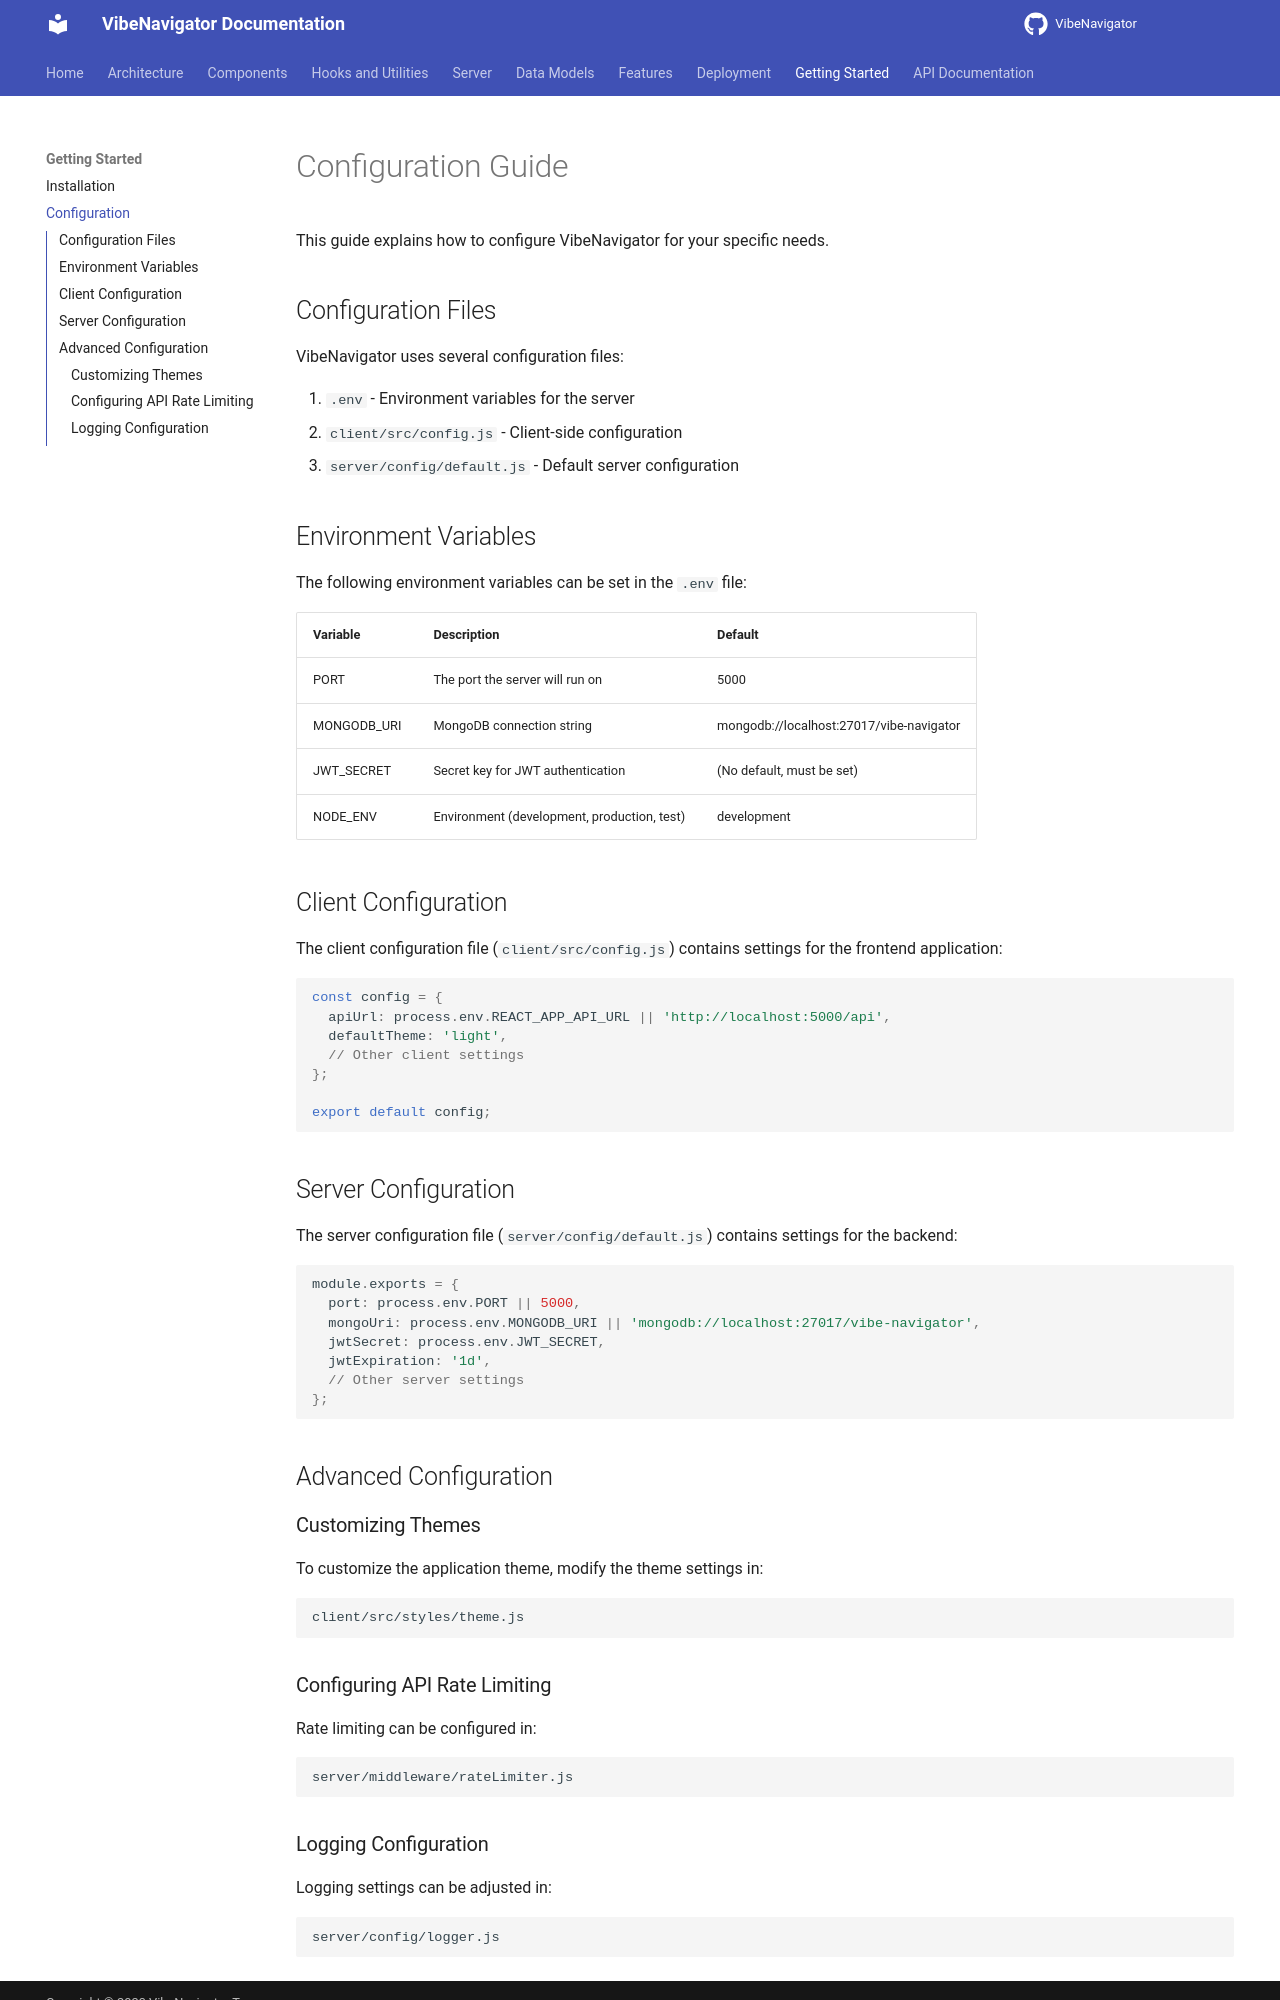

repository: DuckMode/FSVibeGuider · page: getting-started/configuration/index.html · generator: mkdocs

# Configuration Guide

This guide explains how to configure VibeNavigator for your specific needs.

## Configuration Files

VibeNavigator uses several configuration files:

1. `.env` - Environment variables for the server
2. `client/src/config.js` - Client-side configuration
3. `server/config/default.js` - Default server configuration

## Environment Variables

The following environment variables can be set in the `.env` file:

| Variable | Description | Default |
|----------|-------------|---------|
| PORT | The port the server will run on | 5000 |
| MONGODB_URI | MongoDB connection string | mongodb://localhost:27017/vibe-navigator |
| JWT_SECRET | Secret key for JWT authentication | (No default, must be set) |
| NODE_ENV | Environment (development, production, test) | development |

## Client Configuration

The client configuration file (`client/src/config.js`) contains settings for the frontend application:

```javascript
const config = {
  apiUrl: process.env.REACT_APP_API_URL || 'http://localhost:5000/api',
  defaultTheme: 'light',
  // Other client settings
};

export default config;
```

## Server Configuration

The server configuration file (`server/config/default.js`) contains settings for the backend:

```javascript
module.exports = {
  port: process.env.PORT || 5000,
  mongoUri: process.env.MONGODB_URI || 'mongodb://localhost:27017/vibe-navigator',
  jwtSecret: process.env.JWT_SECRET,
  jwtExpiration: '1d',
  // Other server settings
};
```

## Advanced Configuration

### Customizing Themes

To customize the application theme, modify the theme settings in:

```
client/src/styles/theme.js
```

### Configuring API Rate Limiting

Rate limiting can be configured in:

```
server/middleware/rateLimiter.js
```
